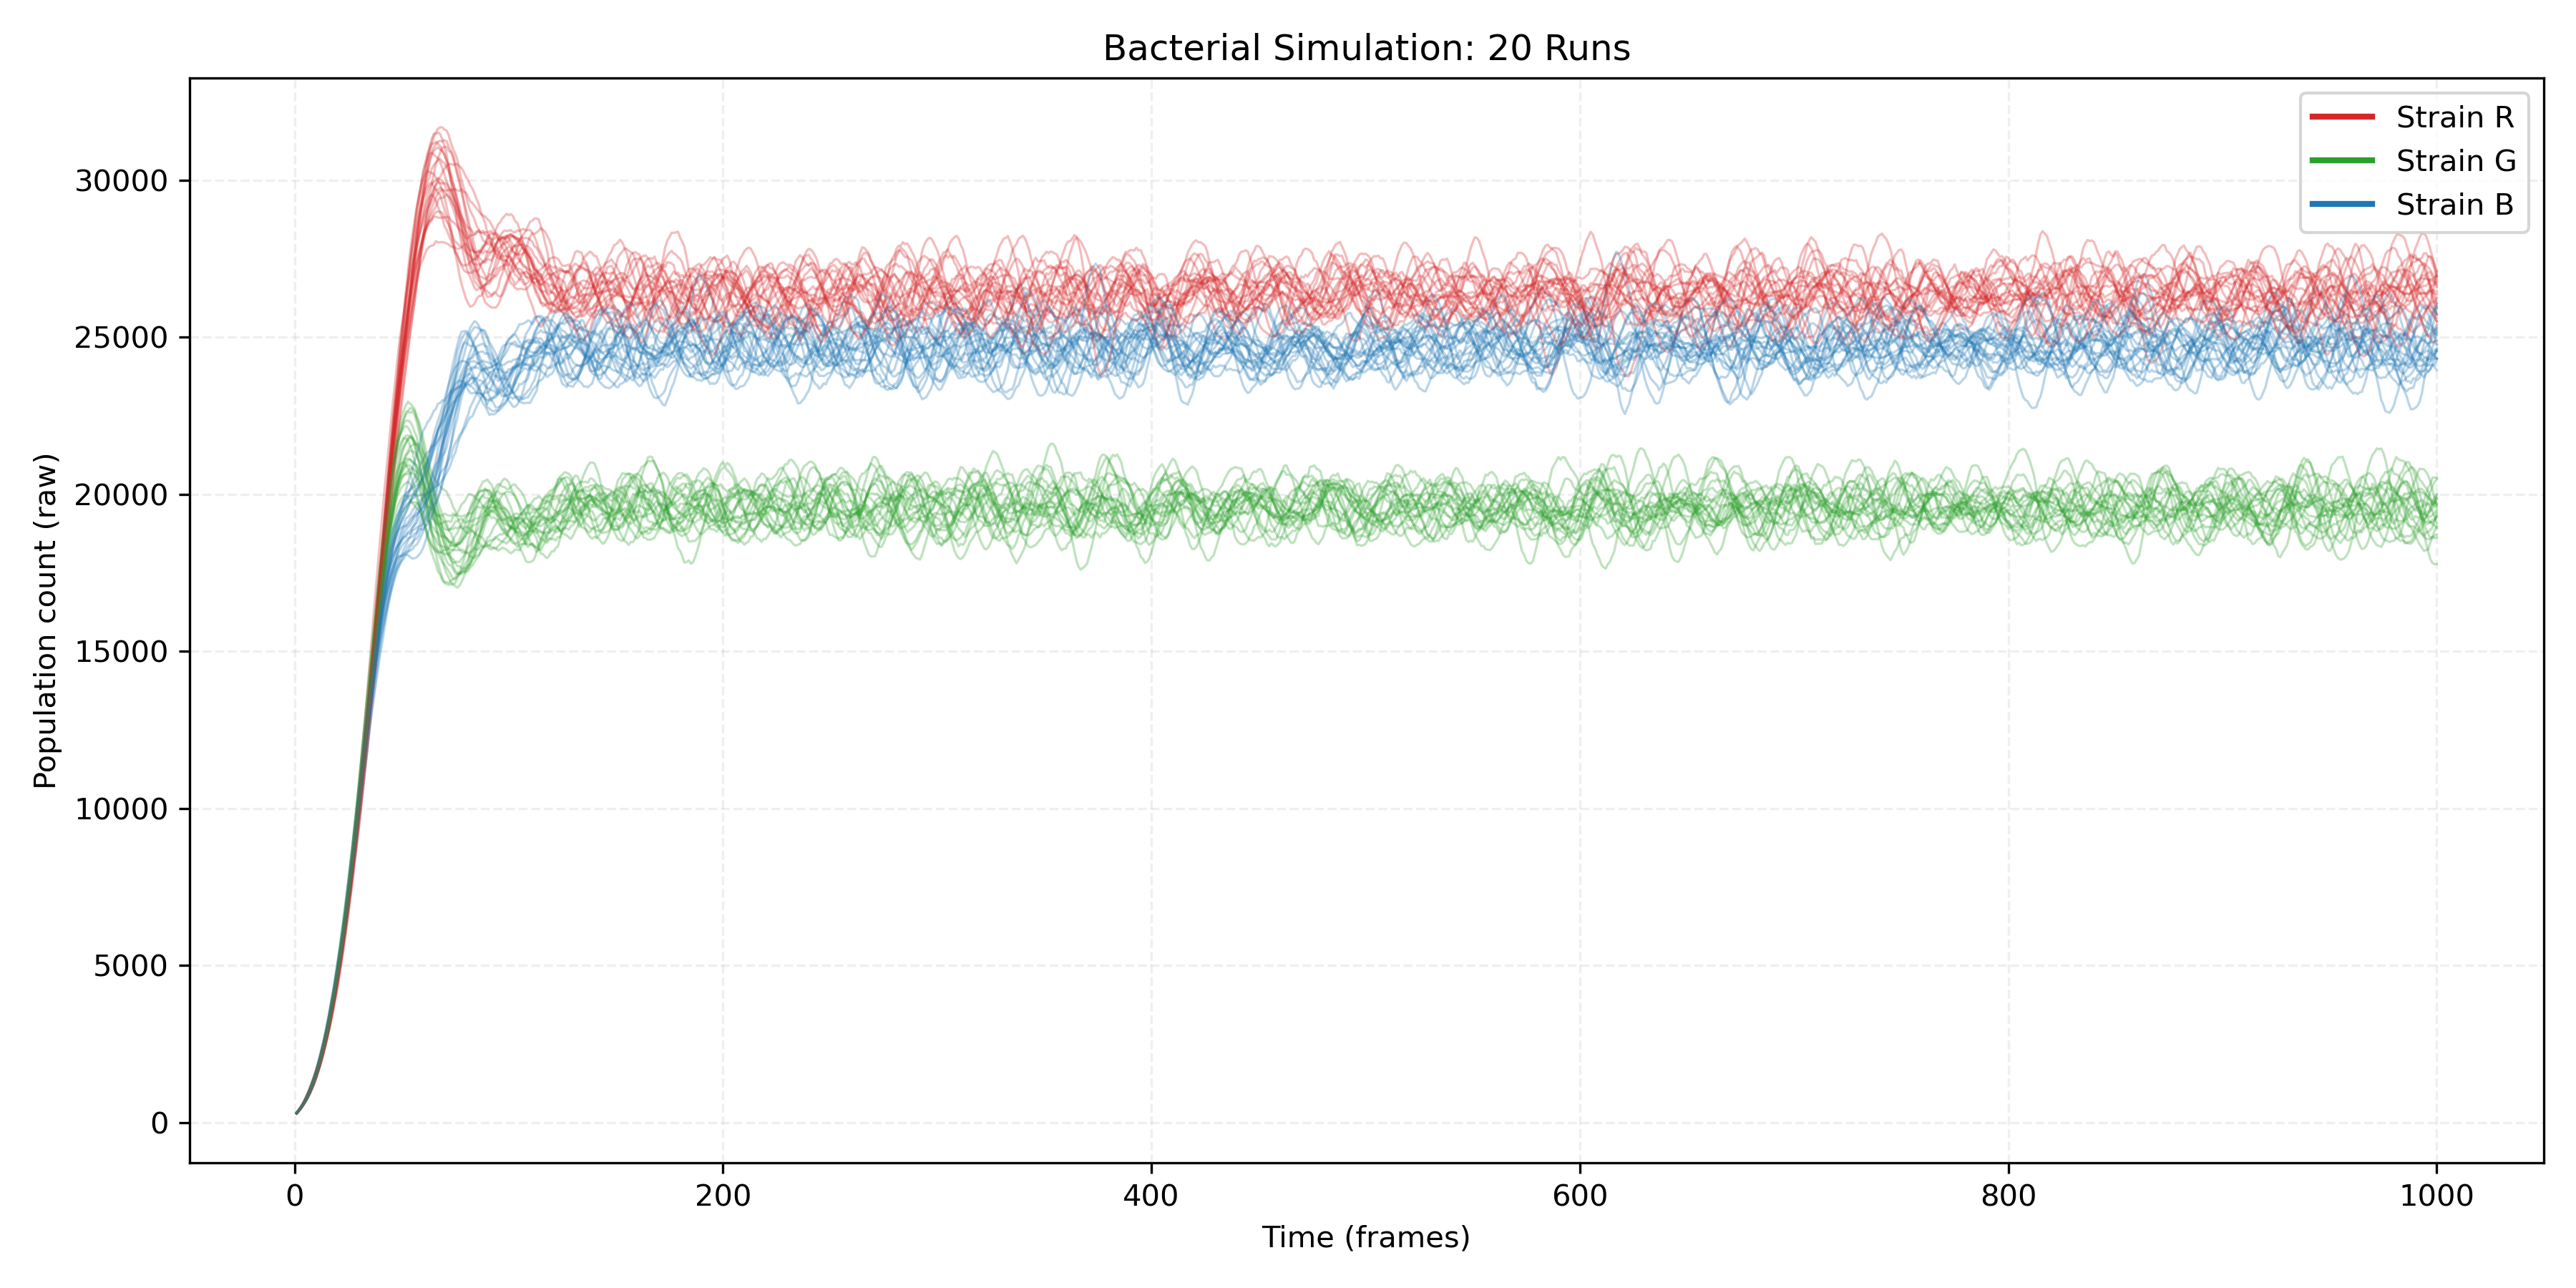

Data behind this chart, as committed beside it:
Run, Frame, Strain_R, Strain_G, Strain_B
1, 1, 310, 310, 307
1, 2, 392, 383, 387
1, 3, 494, 478, 500
1, 4, 596, 583, 616
1, 5, 718, 684, 748
1, 6, 841, 833, 916
1, 7, 998, 992, 1073
1, 8, 1148, 1149, 1250
1, 9, 1326, 1343, 1434
1, 10, 1527, 1539, 1652
1, 11, 1720, 1796, 1900
1, 12, 1962, 2031, 2140
1, 13, 2208, 2287, 2422
1, 14, 2477, 2556, 2710
1, 15, 2769, 2855, 3037
1, 16, 3049, 3158, 3376
1, 17, 3411, 3512, 3772
1, 18, 3796, 3869, 4143
1, 19, 4191, 4241, 4571
1, 20, 4584, 4637, 4991
1, 21, 5027, 5110, 5421
1, 22, 5459, 5552, 5874
1, 23, 5901, 6067, 6387
1, 24, 6417, 6581, 6901
1, 25, 6956, 7124, 7447
1, 26, 7522, 7665, 8012
1, 27, 8104, 8244, 8618
1, 28, 8714, 8851, 9216
1, 29, 9349, 9464, 9822
1, 30, 10008, 10155, 10467
1, 31, 10697, 10821, 11073
1, 32, 11426, 11510, 11692
1, 33, 12182, 12229, 12266
1, 34, 12955, 12902, 12846
1, 35, 13747, 13558, 13435
1, 36, 14483, 14245, 14036
1, 37, 15250, 14893, 14655
1, 38, 16015, 15573, 15242
1, 39, 16818, 16100, 15770
1, 40, 17644, 16750, 16309
1, 41, 18449, 17325, 16756
1, 42, 19241, 17796, 17226
1, 43, 19965, 18256, 17644
1, 44, 20696, 18749, 17995
1, 45, 21346, 19123, 18343
1, 46, 21964, 19569, 18598
1, 47, 22583, 19963, 18860
1, 48, 23168, 20317, 19062
1, 49, 23664, 20664, 19241
1, 50, 24133, 20921, 19411
1, 51, 24732, 21127, 19467
1, 52, 25209, 21257, 19605
1, 53, 25701, 21311, 19703
1, 54, 26135, 21392, 19770
1, 55, 26613, 21356, 19856
1, 56, 27002, 21338, 19889
1, 57, 27355, 21230, 20040
1, 58, 27636, 21087, 20187
1, 59, 27915, 20992, 20291
1, 60, 28125, 20882, 20395
... 19,940 more rows
